Run: headless pygame with SDL's dummy video driver; simulated clock (each Clock.tick advances the game by its frame time, no real sleeping); random seed 0; keys injected as events and as key.get_pressed() state; mouse plan: one left click at the window centre at the start of phase 2, then a move to the lower-right quarter at the start of phase 3.
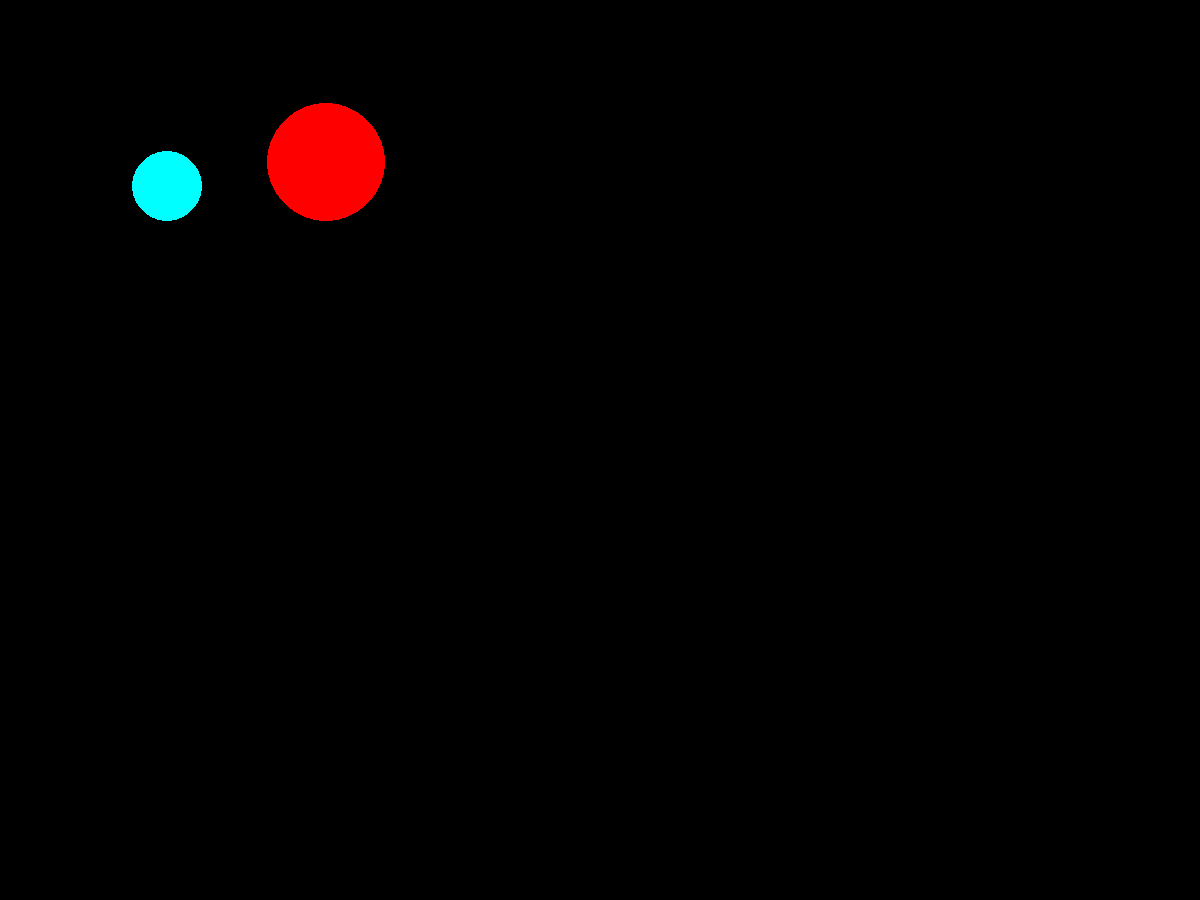
Frame 1 of 4 · flips 1–60 · no input
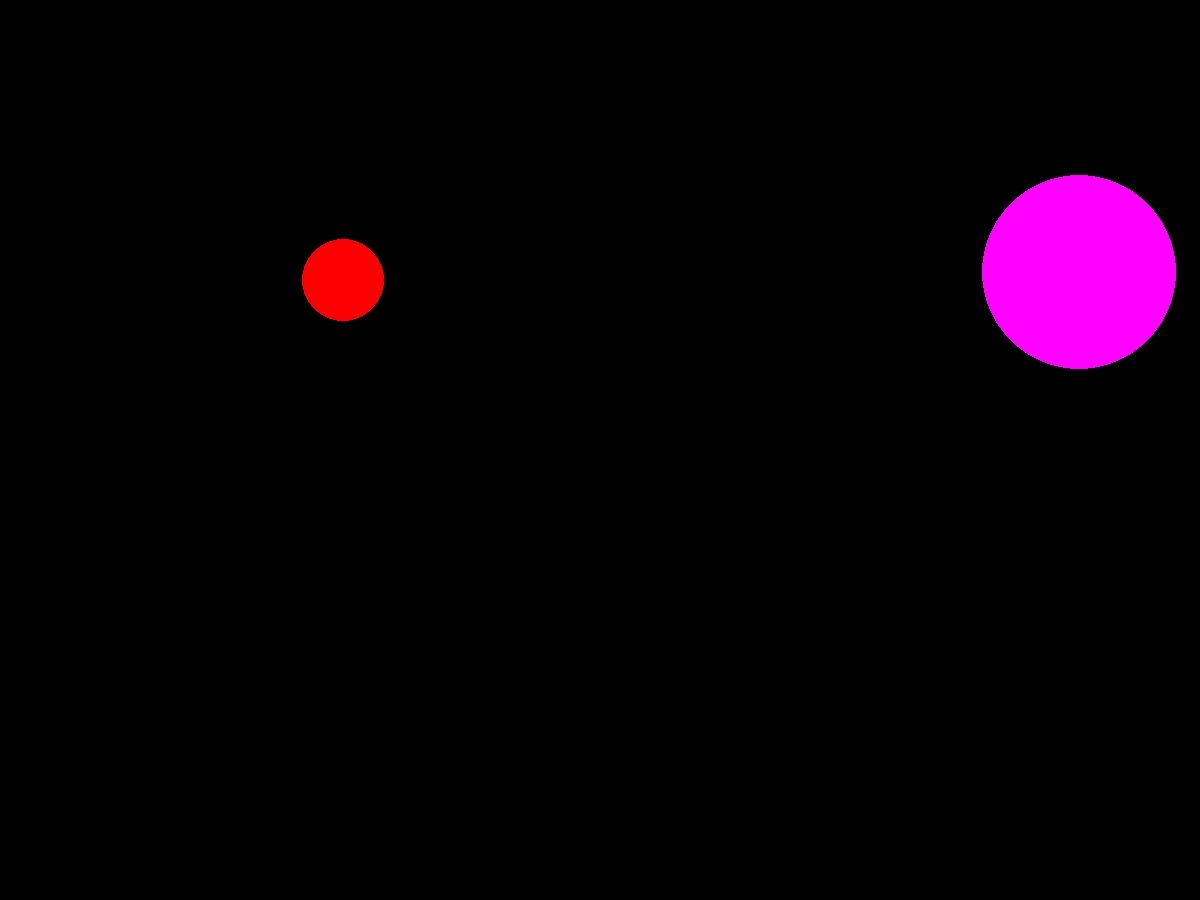
Frame 2 of 4 · flips 61–180 · clicked the window centre · tapped SPACE, RETURN · held RIGHT (→), D
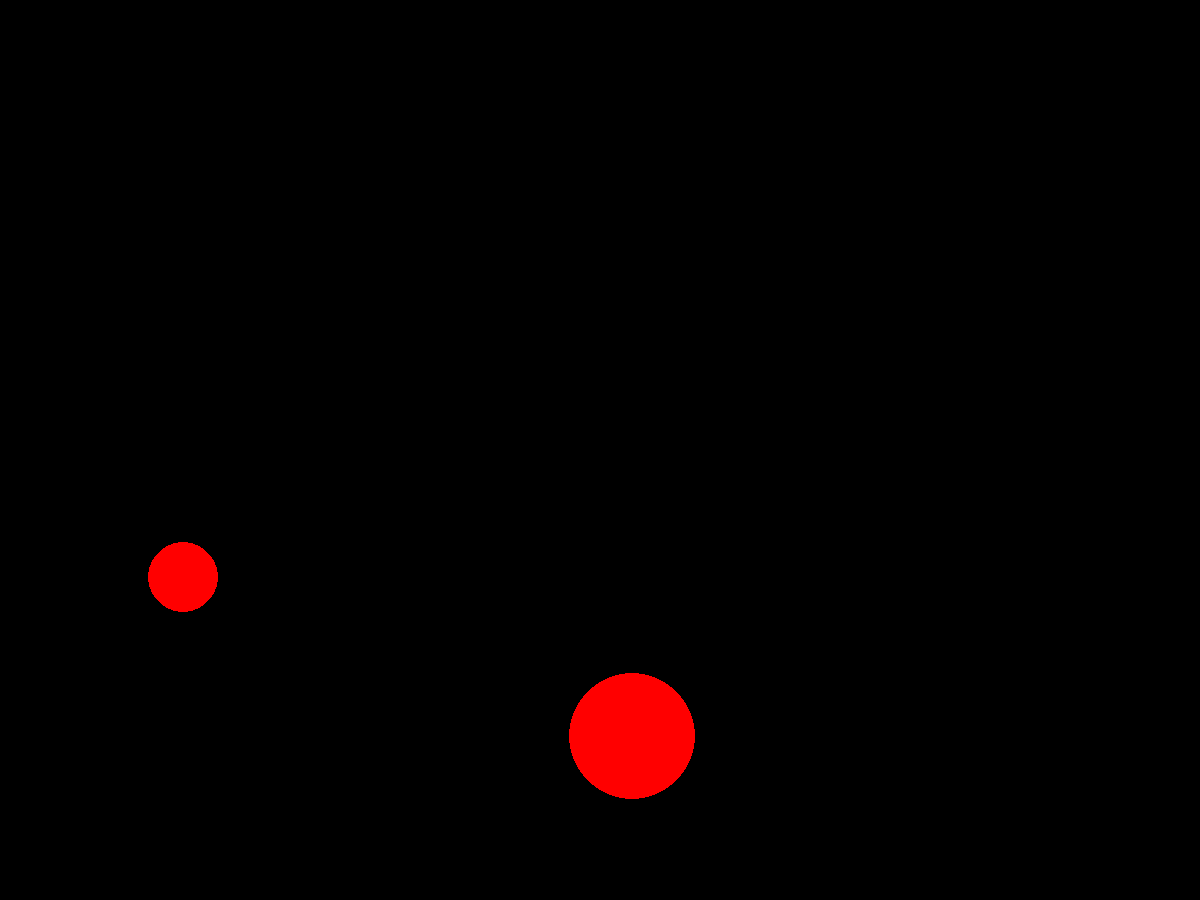
Frame 3 of 4 · flips 181–300 · moved the mouse to the lower-right quarter · held DOWN (↓), S
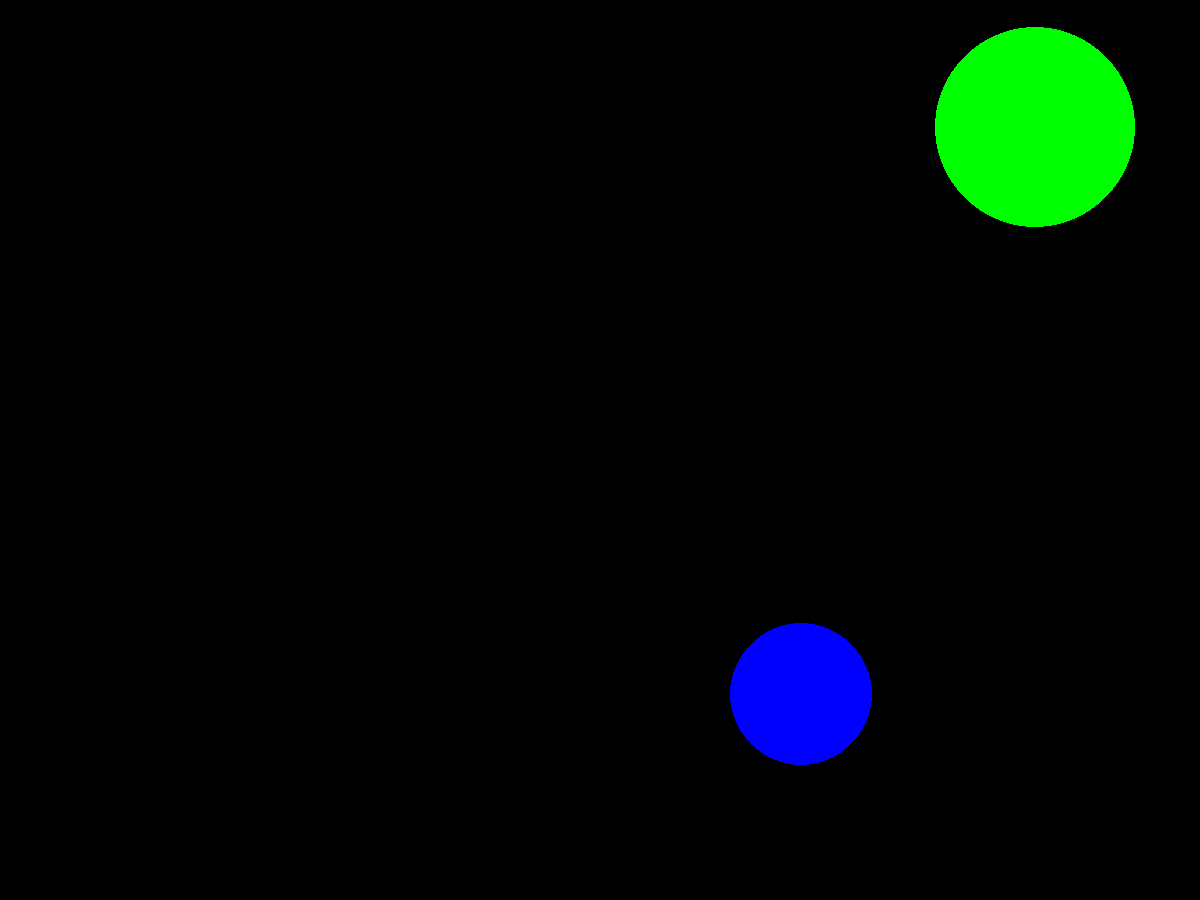
Frame 4 of 4 · flips 301–420 · held LEFT (←), A, UP (↑), W

The pygame program that drew these frames:


import pygame
from pygame.draw import *
from random import randint
pygame.init()
from math import sqrt

FPS = 1
screen = pygame.display.set_mode((1200, 900))

RED = (255, 0, 0)
BLUE = (0, 0, 255)
YELLOW = (255, 255, 0)
GREEN = (0, 255, 0)
MAGENTA = (255, 0, 255)
CYAN = (0, 255,  255)
BLACK = (0, 0, 0)
COLORS = [RED, BLUE, YELLOW, GREEN, MAGENTA, CYAN]
global schet1
global schet2
schet1 = 0
schet2 = 0


def new_ball():
    """Рисуем новый шарик"""
    global x, y, r
    x = randint(100, 1100)
    y = randint(100, 800)
    r = randint(10, 100)
    color = COLORS[randint(0, 5)]
    circle(screen, color, (x, y), r)

def new_balloon():
    """Рисуем новый воздушный шарик"""
    global x_b, y_b, r_b, color2
    x_b = randint(100, 1100)
    y_b = randint(100, 800)
    r_b = randint(10, 100)
    color2 = COLORS[randint(0, 5)]
    circle(screen, color2, (x_b, y_b), r_b)

def old_balloon():
    '''Рисуем лопнувший шар'''
    polygon(screen, color2, [(x_b + 5, y_b + 5), (x_b - 2, y_b + 2), (x_b + 2, y_b - 5), (x_b + 5, y_b)], True)


def click(event):
    global schet1
    global schet2
    a, b = event.pos
    popal = sqrt((x - a)**2 + (y - b)**2)
    if popal <= r:
        circle(screen, RED, event.pos, 10)
        schet1 += 1
    popal2 = sqrt((x_b - a)**2 + (y_b - b)**2)
    if popal2 <= r_b:
        circle(screen, YELLOW, event.pos, 20)
        old_balloon()
        schet2 += 1


pygame.display.update()
clock = pygame.time.Clock()
finished = False

while not finished:
    clock.tick(FPS)
    for event in pygame.event.get():
        if event.type == pygame.QUIT:
            finished = True
        elif event.type == pygame.MOUSEBUTTONDOWN:
            if event.button == 1:
                click(event)
                pygame.display.update()


    new_ball()
    new_balloon()
    pygame.display.update()
    screen.fill(BLACK)


print("Попаданий в круг: ", schet1)
print("Попаданий в шарик: ", schet2)
pygame.quit()
